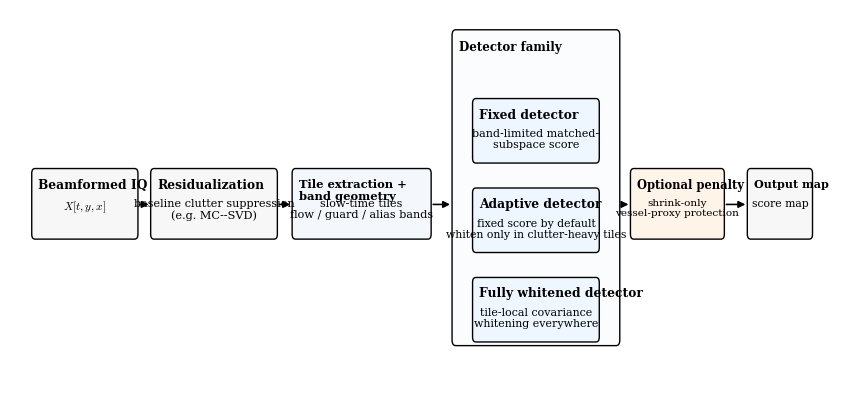

This chart was generated by the following Python code:
#!/usr/bin/env python3
from __future__ import annotations

import argparse
from pathlib import Path

import matplotlib as mpl
import matplotlib.pyplot as plt
from matplotlib.patches import FancyArrowPatch, FancyBboxPatch


def add_box(ax, x, y, w, h, title, body, *, fc="#f7f7f7", title_fs=8.8, body_fs=8.0) -> None:
    patch = FancyBboxPatch(
        (x, y),
        w,
        h,
        boxstyle="round,pad=0.02,rounding_size=0.08",
        facecolor=fc,
        edgecolor="black",
        linewidth=1.0,
    )
    ax.add_patch(patch)
    title_text = ax.text(x + 0.14, y + h - 0.14, title, fontsize=title_fs, ha="left", va="top", weight="bold")
    body_text = ax.text(x + w / 2, y + h - 0.48, body, fontsize=body_fs, ha="center", va="top", linespacing=1.12)
    title_text.set_clip_path(patch)
    body_text.set_clip_path(patch)


def add_arrow(ax, x0, y0, x1, y1, *, text=None, text_xy=None, text_fs=7.5) -> None:
    arr = FancyArrowPatch(
        (x0, y0),
        (x1, y1),
        arrowstyle="-|>",
        mutation_scale=10,
        linewidth=1.15,
        color="black",
    )
    ax.add_patch(arr)
    if text and text_xy is not None:
        ax.text(text_xy[0], text_xy[1], text, fontsize=text_fs, ha="center", va="center")


def add_group(ax, x, y, w, h, title, *, fc="#fbfcfe") -> None:
    patch = FancyBboxPatch(
        (x, y),
        w,
        h,
        boxstyle="round,pad=0.02,rounding_size=0.09",
        facecolor=fc,
        edgecolor="black",
        linewidth=1.0,
        linestyle="-",
    )
    ax.add_patch(patch)
    title_text = ax.text(x + 0.16, y + h - 0.16, title, fontsize=8.5, ha="left", va="top", weight="bold")
    title_text.set_clip_path(patch)


def main() -> int:
    parser = argparse.ArgumentParser(description="Generate the main method-overview figure.")
    parser.add_argument(
        "--out",
        default="figs/paper/stap_pipeline_bayes_block.pdf",
        help="Output PDF path.",
    )
    args = parser.parse_args()

    out = Path(args.out)
    out.parent.mkdir(parents=True, exist_ok=True)

    mpl.rcParams.update(
        {
            "font.family": "serif",
            "mathtext.fontset": "cm",
            "font.size": 9,
            "pdf.fonttype": 42,
            "ps.fonttype": 42,
        }
    )

    fig, ax = plt.subplots(figsize=(10.9, 4.9))
    ax.set_xlim(0, 20.6)
    ax.set_ylim(0, 6.2)
    ax.axis("off")

    h = 1.12
    add_box(ax, 0.55, 2.45, 2.55, h, "Beamformed IQ", r"$X[t,y,x]$", body_fs=8.2)
    add_box(ax, 3.45, 2.45, 3.05, h, "Residualization", "baseline clutter suppression\n(e.g. MC--SVD)", body_fs=8.15)
    add_box(
        ax,
        6.9,
        2.45,
        3.35,
        h,
        "Tile extraction +\nband geometry",
        "slow-time tiles\nflow / guard / alias bands",
        fc="#f4f7fb",
        title_fs=8.25,
        body_fs=8.1,
    )

    add_group(ax, 10.8, 0.7, 4.05, 5.15, "Detector family")
    add_box(
        ax,
        11.3,
        3.7,
        3.05,
        1.02,
        "Fixed detector",
        "band-limited matched-\nsubspace score",
        fc="#eef6ff",
        body_fs=8.0,
    )
    add_box(
        ax,
        11.3,
        2.23,
        3.05,
        1.02,
        "Adaptive detector",
        "fixed score by default\nwhiten only in clutter-heavy tiles",
        fc="#eef6ff",
        body_fs=7.8,
    )
    add_box(
        ax,
        11.3,
        0.76,
        3.05,
        1.02,
        "Fully whitened detector",
        "tile-local covariance\nwhitening everywhere",
        fc="#eef6ff",
        body_fs=7.95,
    )

    add_box(
        ax,
        15.15,
        2.45,
        2.25,
        h,
        "Optional penalty",
        "shrink-only\nvessel-proxy protection",
        fc="#fff4e8",
        title_fs=8.3,
        body_fs=7.55,
    )
    add_box(ax, 18.0, 2.45, 1.55, h, "Output map", "score map", title_fs=8.05, body_fs=7.8)

    # Main linear flow.
    add_arrow(ax, 3.1, 3.0, 3.45, 3.0)
    add_arrow(ax, 6.5, 3.0, 6.9, 3.0)

    # Detector family as a grouped stage.
    add_arrow(ax, 10.25, 3.0, 10.8, 3.0)
    add_arrow(ax, 14.85, 3.0, 15.15, 3.0)
    add_arrow(ax, 17.4, 3.0, 18.0, 3.0)

    fig.savefig(out, bbox_inches="tight", format="pdf")
    plt.close(fig)
    return 0


if __name__ == "__main__":
    raise SystemExit(main())
